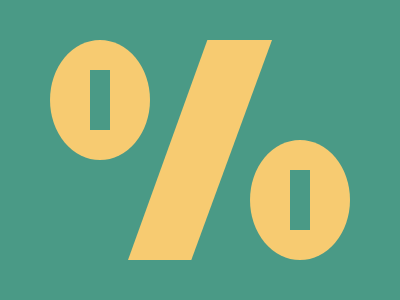

Give the HTML and CSS whose rendering is this image.

<div o a>
  <div r>
    <div o b>
      <div r>
        <div c></div>
      </div>
    </div>
  </div>
</div>
<style>
  *,[r]{background:#4A9A86}
  div {
    position: absolute;
    background:#F7CB71;
  }
  [o] {
    width: 100px;
    height: 120px;
    border-radius: 50%;
  }
  [a] {
    left: 50px;
    top: 40px;
  }
  [r] {
    width: 20px;
    height: 60px;
    left: 40px;
    top: 30px
  }
  [b] {
    left: 160px;
    top: 70px;
  }
  [c] {
    height: 220px;
    width: 144px;
    left: -162px;
    top: -130px;
    clip-path: polygon(84q 0%, 100% 0%, 67q 100%, 0% 100%);
  }
</style>
